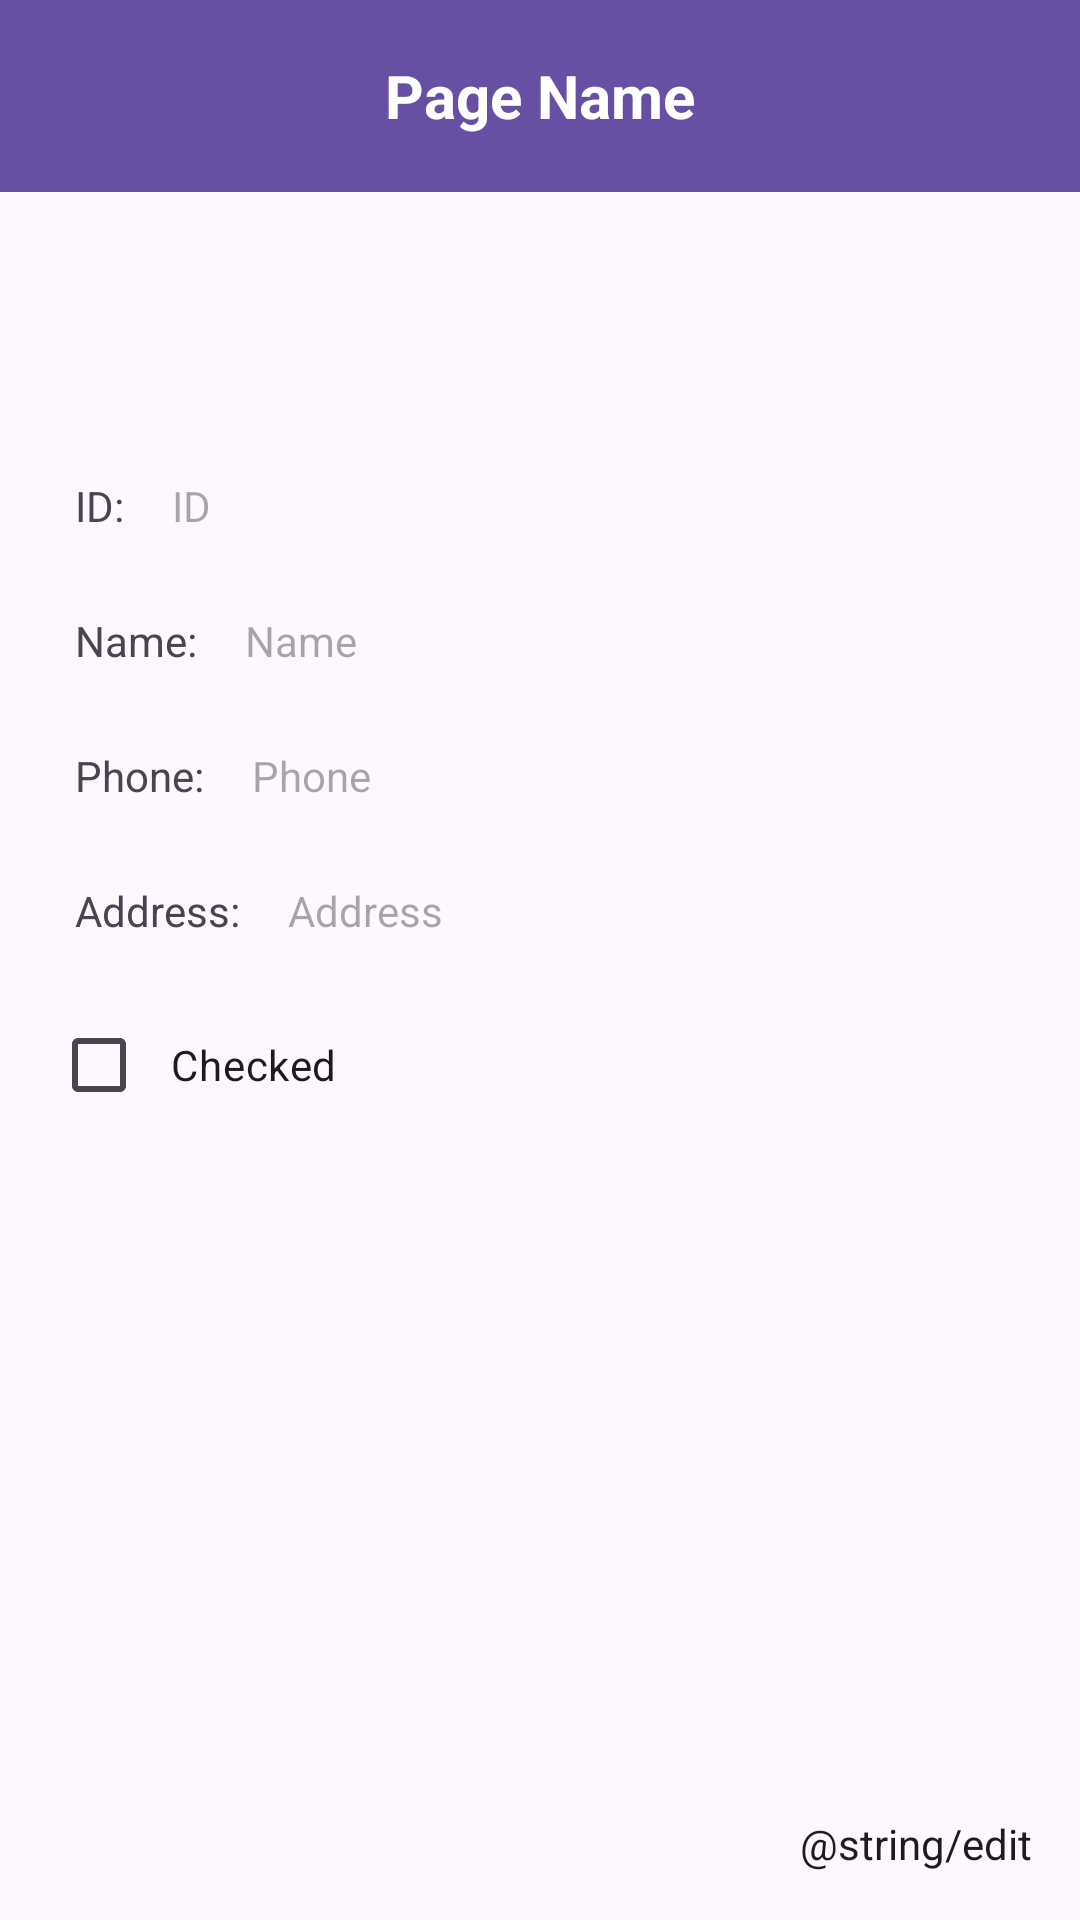

Write the Android layout XML for this screen, with the resource values it uses.
<!-- AndroidManifest.xml: activity theme Theme.MyApplication -->
<!-- res/layout/activity_student_details.xml -->
<RelativeLayout xmlns:android="http://schemas.android.com/apk/res/android"
    xmlns:app="http://schemas.android.com/apk/res-auto"
    xmlns:tools="http://schemas.android.com/tools"
    android:layout_width="match_parent"
    android:layout_height="match_parent"
    tools:context=".StudentDetailsActivity">

    <include
        android:id="@+id/toolbar"
        layout="@layout/toolbar" />

    <include layout="@layout/activity_student_common" />


    <LinearLayout
        style="@style/LinearLayoutOfButtonsStyle"
        android:gravity="end">

        <include
            android:id="@+id/edit_button"
            layout="@layout/edit_button_layout"
            android:layout_width="wrap_content"
            android:layout_height="wrap_content"
             />
    </LinearLayout>


</RelativeLayout>
<!-- res/layout/toolbar.xml (included above) -->
<androidx.appcompat.widget.Toolbar xmlns:android="http://schemas.android.com/apk/res/android"
    android:layout_width="match_parent"
    android:layout_height="?attr/actionBarSize"
    android:background="?attr/colorPrimary"
    android:theme="@style/ThemeOverlay.AppCompat.Dark.ActionBar"
    android:popupTheme="@style/ThemeOverlay.AppCompat.Light" >

    <TextView
        android:id="@+id/toolbar_title"
        android:layout_width="wrap_content"
        android:layout_height="wrap_content"
        android:layout_gravity="center"
        android:text="Page Name"
        android:textColor="@android:color/white"
        android:textSize="20sp"
        android:textStyle="bold" />

</androidx.appcompat.widget.Toolbar>
<!-- res/layout/activity_student_common.xml (included above) -->
<LinearLayout xmlns:android="http://schemas.android.com/apk/res/android"
    xmlns:tools="http://schemas.android.com/tools"
    android:layout_width="match_parent"
    android:layout_height="match_parent"
    android:orientation="vertical">

    <include
        android:id="@+id/toolbar"
        layout="@layout/toolbar" />

    <LinearLayout
        style="@style/LinearLayoutOuterStyle">

        <ImageView
            android:id="@+id/studentPicture"
            android:layout_width="70dp"
            android:layout_height="70dp"
            android:contentDescription="@string/student_picture" />

        <LinearLayout
            style="@style/LinearLayoutInnerStyle">

            <TextView
                android:id="@+id/studentIdTitle"
                style="@style/TextViewTitleStyle"
                android:layout_width="wrap_content"
                android:text="@string/student_id_title" />

            <EditText
                android:id="@+id/studentId"
                style="@style/EditTextStyle"
                android:hint="@string/student_id_hint"
                android:inputType="number"/>
        </LinearLayout>

        <LinearLayout
            style="@style/LinearLayoutInnerStyle">

            <TextView
                android:id="@+id/studentNameTitle"
                style="@style/TextViewTitleStyle"
                android:layout_width="wrap_content"
                android:text="@string/student_name_title" />

            <EditText
                android:id="@+id/studentName"
                style="@style/EditTextStyle"
                android:hint="@string/student_name_hint"
                android:inputType="text" />
        </LinearLayout>

        <LinearLayout
            style="@style/LinearLayoutInnerStyle">

            <TextView
                android:id="@+id/studentPhoneTitle"
                style="@style/TextViewTitleStyle"
                android:layout_width="wrap_content"
                android:text="@string/student_phone_title" />

            <EditText
                android:id="@+id/studentPhone"
                style="@style/EditTextStyle"
                android:hint="@string/student_phone_hint"
                android:inputType="phone"/>
        </LinearLayout>

        <LinearLayout
            style="@style/LinearLayoutInnerStyle">

            <TextView
                android:id="@+id/studentAddressTitle"
                style="@style/TextViewTitleStyle"
                android:layout_width="wrap_content"
                android:text="@string/student_address_title" />

            <EditText
                android:id="@+id/studentAddress"
                style="@style/EditTextStyle"
                android:hint="@string/student_address_hint"
                android:inputType="text" />
        </LinearLayout>

        <LinearLayout
            style="@style/LinearLayoutInnerStyle">

            <CheckBox
                android:id="@+id/studentCheckBox"
                style="@style/CheckBoxStyle"
                android:text="@string/student_checked" />
        </LinearLayout>
    </LinearLayout>
</LinearLayout>
<!-- res/layout/edit_button_layout.xml (included above) -->
<Button
    xmlns:android="http://schemas.android.com/apk/res/android"
    android:id="@+id/editButton"
    style="@style/ButtonStyle"
    android:text="@string/edit"
    />
<!-- resources referenced by this layout -->
<resources>
  <string name="student_address_hint">Address</string>
  <string name="student_address_title">Address:</string>
  <string name="student_checked">Checked</string>
  <string name="student_id_hint">ID</string>
  <string name="student_id_title">ID:</string>
  <string name="student_name_hint">Name</string>
  <string name="student_name_title">Name:</string>
  <string name="student_phone_hint">Phone</string>
  <string name="student_phone_title">Phone:</string>
  <string name="student_picture">student picture</string>
  <style name="ButtonStyle">
          <item name="android:layout_width">0dp</item>
          <item name="android:layout_height">wrap_content</item>
          <item name="android:layout_weight">1</item>
          <item name="android:layout_margin">8dp</item>
      </style>
  <style name="CheckBoxStyle">
          <item name="android:layout_width">wrap_content</item>
          <item name="android:layout_height">wrap_content</item>
          <item name="android:padding">8dp</item>
          <item name="android:layout_marginBottom">8dp</item>
      </style>
  <style name="EditTextStyle">
          <item name="android:layout_width">match_parent</item>
          <item name="android:layout_height">wrap_content</item>
          <item name="android:padding">8dp</item>
          <item name="android:layout_marginBottom">8dp</item>
      </style>
  <style name="LinearLayoutInnerStyle" parent="LinearLayoutStyle">
          <item name="android:orientation">horizontal</item>
          <item name="android:padding">1dp</item>
      </style>
  <style name="LinearLayoutOfButtonsStyle">
          <item name="android:layout_width">match_parent</item>
          <item name="android:layout_height">wrap_content</item>
          <item name="android:layout_alignParentBottom">true</item>
          <item name="android:layout_marginBottom">0dp</item>
          <item name="android:gravity">center</item>
          <item name="android:orientation">horizontal</item>
          <item name="android:padding">16dp</item>
      </style>
  <style name="LinearLayoutOuterStyle" parent="LinearLayoutStyle">
          <item name="android:orientation">vertical</item>
          <item name="android:padding">16dp</item>
      </style>
  <style name="TextViewTitleStyle" parent="@style/TextViewStyle">
          <item name="android:layout_width">wrap_content</item>
      </style>
  <style name="Theme.MyApplication" parent="Base.Theme.MyApplication" />
  <style name="LinearLayoutStyle">
          <item name="android:layout_width">match_parent</item>
          <item name="android:layout_height">wrap_content</item>
      </style>
  <style name="TextViewStyle">
          <item name="android:layout_width">match_parent</item>
          <item name="android:layout_height">wrap_content</item>
          <item name="android:padding">8dp</item>
          <item name="android:layout_marginBottom">8dp</item>
      </style>
  <style name="Base.Theme.MyApplication" parent="Theme.Material3.DayNight.NoActionBar">
          
          <item name="editTextStyle">@style/EditTextStyle</item>
          <item name="textViewStyle">@style/TextViewStyle</item>
          <item name="checkBoxStyle">@style/CheckBoxStyle</item>
          <item name="buttonStyle">@style/ButtonStyle</item>
          <item name="floatingActionButtonStyle">@style/FloatingActionButtonStyle</item>
      </style>
  <style name="FloatingActionButtonStyle">
          <item name="android:layout_width">wrap_content</item>
          <item name="android:layout_height">wrap_content</item>
          <item name="android:layout_margin">16dp</item>
          <item name="android:textColor">@color/white</item>
          <item name="android:backgroundTint">@color/cardview_dark_background</item>
          <item name="android:layout_gravity">center</item>
          <item name="android:textSize">16sp</item>
          <item name="android:layout_alignParentEnd">true</item>
          <item name="android:layout_alignParentBottom">true</item>
      </style>
  <color name="white">#FFFFFFFF</color>
</resources>
